The GitHub repository Nishmaa93/Thesis_Ehr_Model contains a labelled image folder "preprocessed" with 4 categories: COVID-19, normal, pneumonia, turberculosis. Examples follow, each with its label.

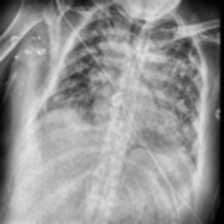
Label: COVID-19

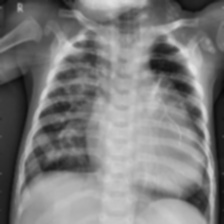
Label: pneumonia

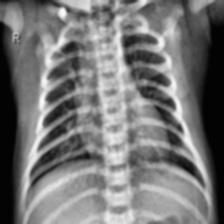
Label: normal

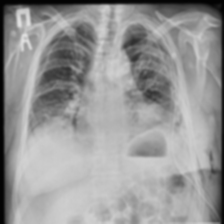
Label: turberculosis

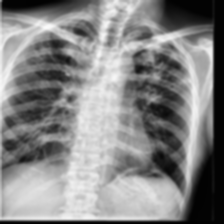
Label: turberculosis

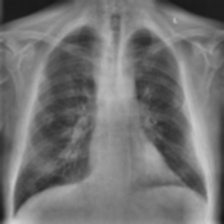
Label: COVID-19
